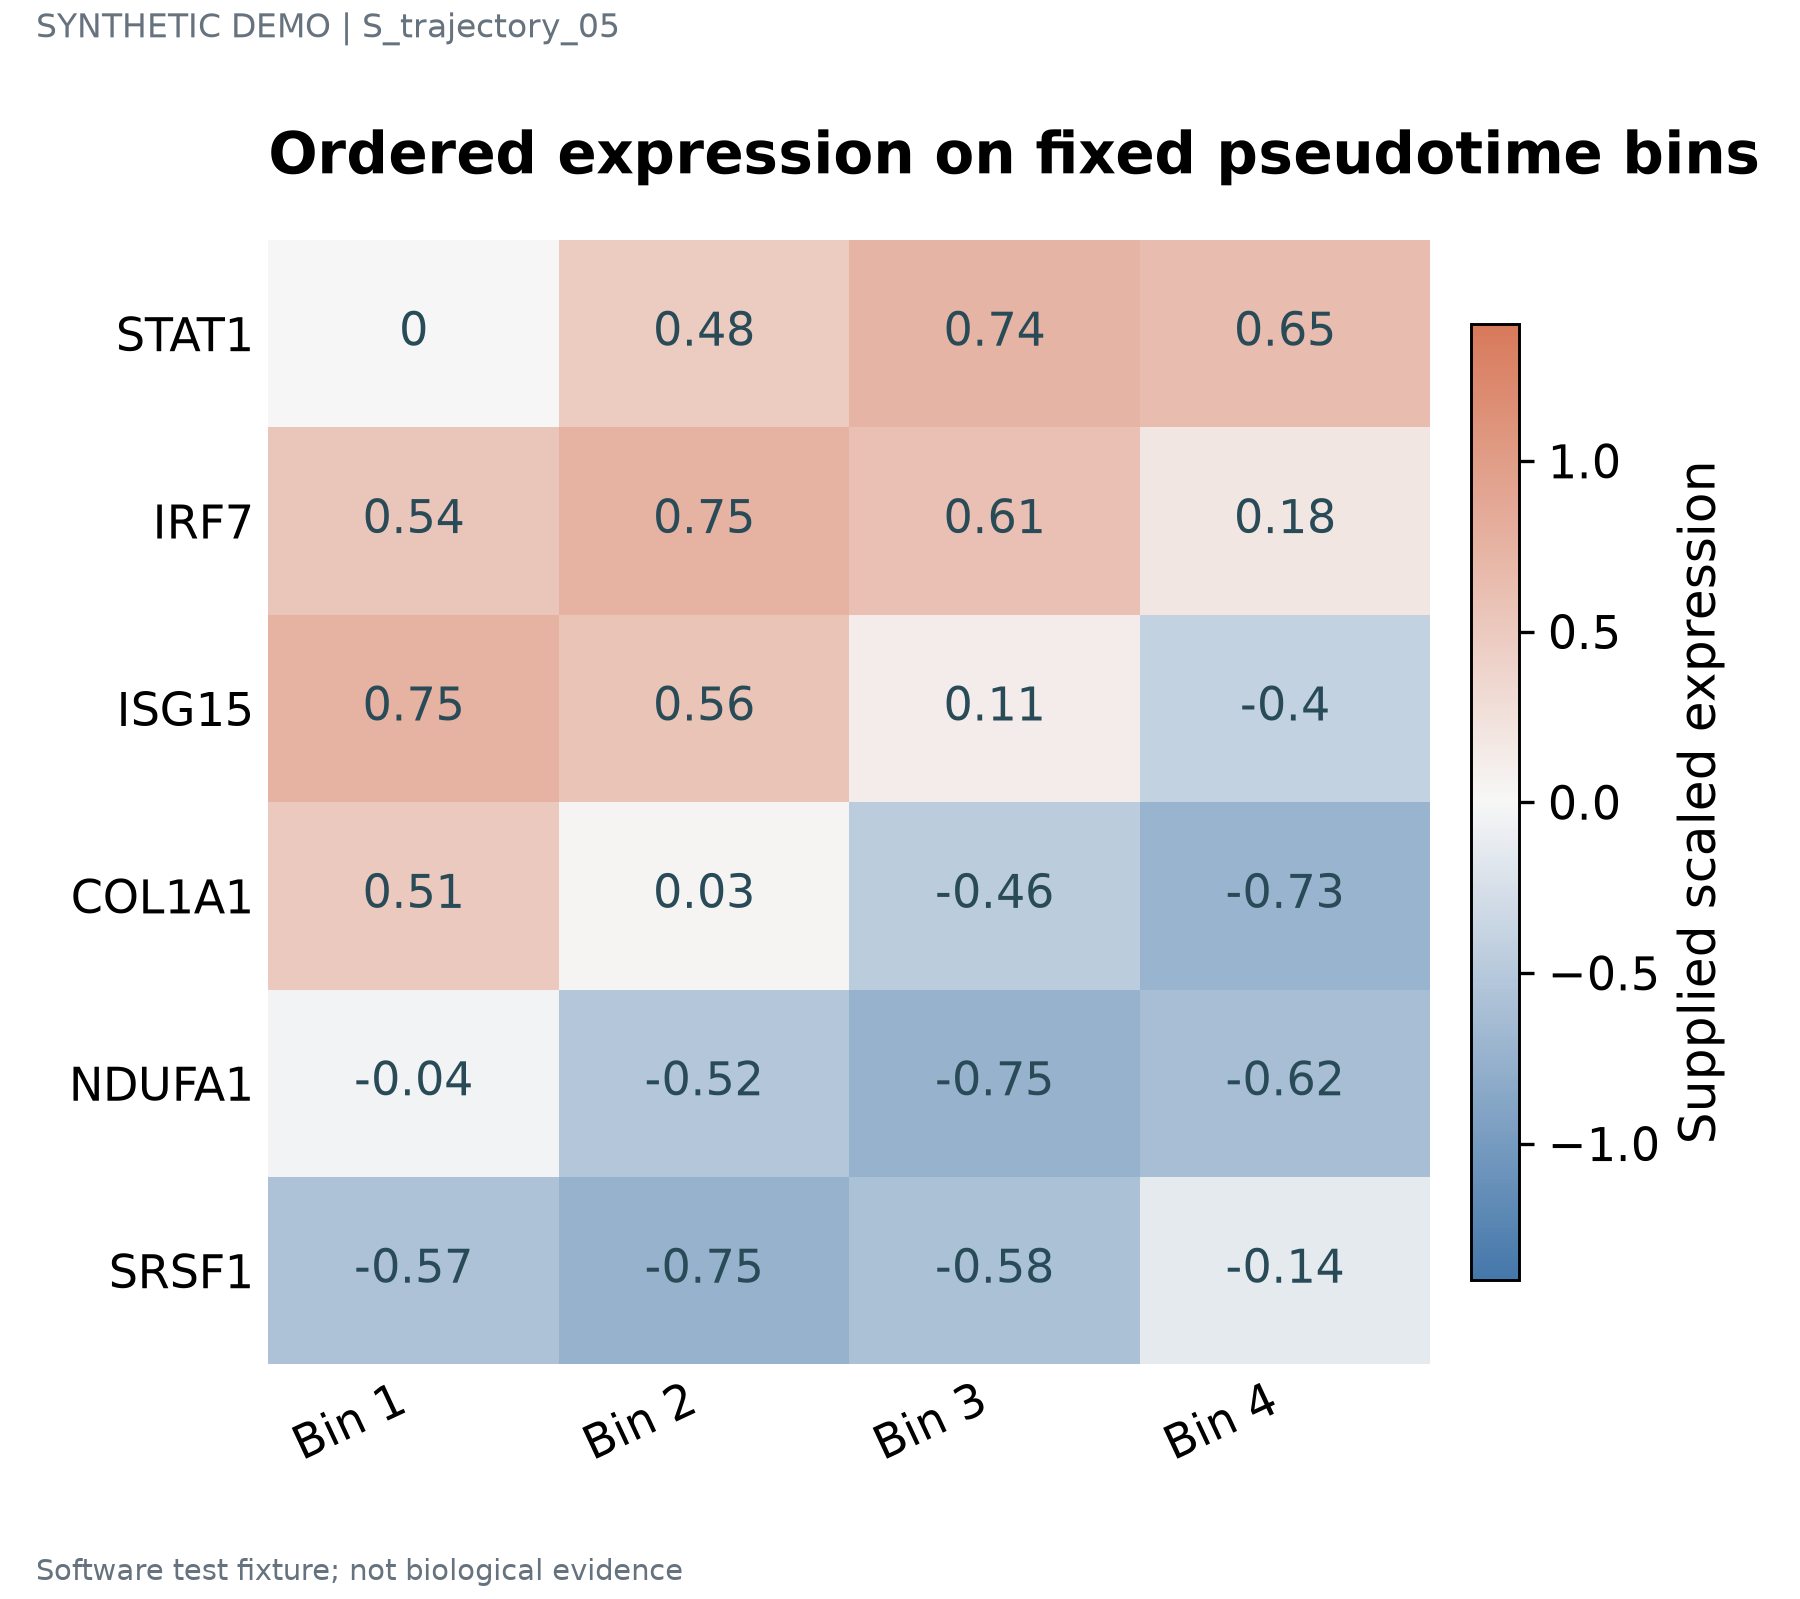

Values plotted in this chart, from the file beside it:
label	series	value	panel_id
STAT1	Bin 1	0.0	p1
STAT1	Bin 2	0.48	p1
STAT1	Bin 3	0.74	p1
STAT1	Bin 4	0.65	p1
IRF7	Bin 1	0.54	p1
IRF7	Bin 2	0.75	p1
IRF7	Bin 3	0.61	p1
IRF7	Bin 4	0.18	p1
ISG15	Bin 1	0.75	p1
ISG15	Bin 2	0.56	p1
ISG15	Bin 3	0.11	p1
ISG15	Bin 4	-0.4	p1
COL1A1	Bin 1	0.51	p1
COL1A1	Bin 2	0.03	p1
COL1A1	Bin 3	-0.46	p1
COL1A1	Bin 4	-0.73	p1
NDUFA1	Bin 1	-0.04	p1
NDUFA1	Bin 2	-0.52	p1
NDUFA1	Bin 3	-0.75	p1
NDUFA1	Bin 4	-0.62	p1
SRSF1	Bin 1	-0.57	p1
SRSF1	Bin 2	-0.75	p1
SRSF1	Bin 3	-0.58	p1
SRSF1	Bin 4	-0.14	p1
